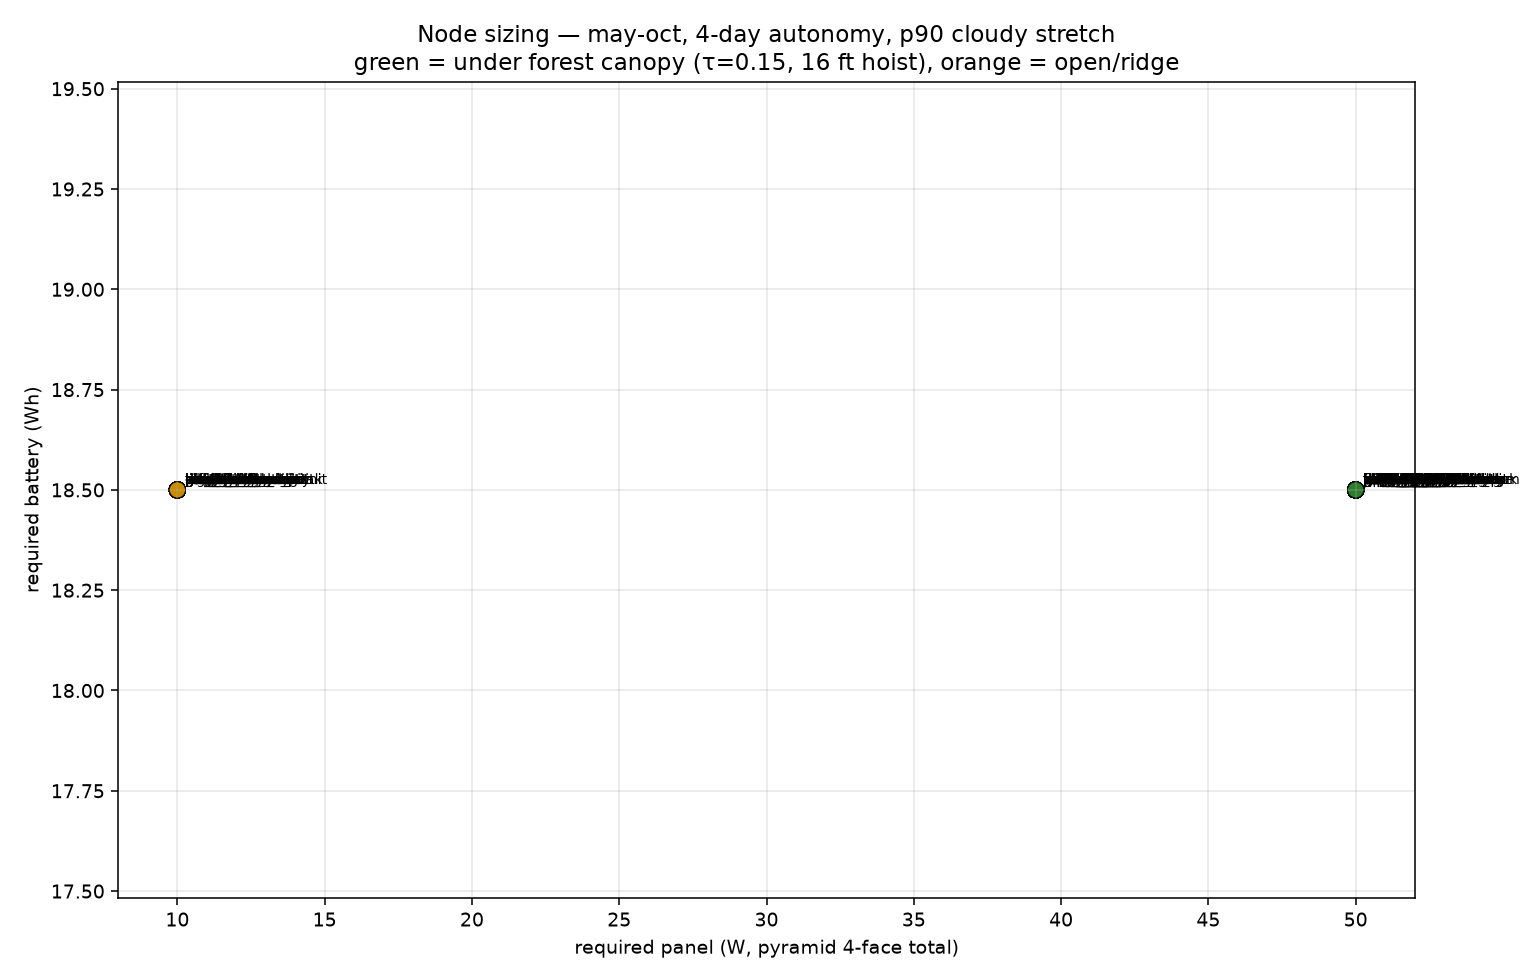

Source data for this figure (header and first rows):
site, category, elev_m, below_treeline, canopy_tau, daily_load_wh, worst_month, harvest_wh_per_w_median, panel_w, panel_feasible, battery_need_wh, battery_wh, battery_mah_3v7
lakes_hut, hut, 1525, False, 1.0, 6.94, 10, 1.047, 10, True, 5.1, 18.5, 5000
madison_hut, hut, 1471, False, 1.0, 6.94, 10, 1.042, 10, True, 5.8, 18.5, 5000
mizpah_hut, hut, 1161, False, 1.0, 6.94, 10, 1.077, 10, True, 4.9, 18.5, 5000
grayknob_cabin, hut, 1500, False, 1.0, 6.94, 10, 1.041, 10, True, 5.7, 18.5, 5000
hermit_lake, shelter, 1165, False, 1.0, 6.94, 10, 0.998, 10, True, 5.3, 18.5, 5000
crag_camp, shelter, 1549, False, 1.0, 6.94, 10, 1.106, 10, True, 4.9, 18.5, 5000
ammo_relay, ridge, 1196, False, 1.0, 6.94, 10, 0.981, 10, True, 6.6, 18.5, 5000
jewell_relay, ridge, 1189, False, 1.0, 6.94, 10, 1.081, 10, True, 4.3, 18.5, 5000
clay_relay, ridge, 1506, False, 1.0, 6.94, 10, 1.042, 10, True, 5.5, 18.5, 5000
monroe_flank, ridge, 1612, False, 1.0, 6.94, 10, 1.059, 10, True, 6.3, 18.5, 5000
lion_head, ridge, 1552, False, 1.0, 6.94, 10, 1.019, 10, True, 5.3, 18.5, 5000
boott_spur, ridge, 1512, False, 1.0, 6.94, 10, 0.919, 10, True, 6.4, 18.5, 5000
jefferson_lawn, ridge, 1694, False, 1.0, 6.94, 10, 1.132, 10, True, 5.8, 18.5, 5000
thunderstorm_jct, ridge, 1727, False, 1.0, 6.94, 10, 1.151, 10, True, 4.2, 18.5, 5000
eisenhower_relay, ridge, 1433, False, 1.0, 6.94, 10, 1.133, 10, True, 5.3, 18.5, 5000
nelson_crag, ridge, 1787, False, 1.0, 6.94, 10, 1.118, 10, True, 4.9, 18.5, 5000
jackson_summit, ridge, 1217, False, 1.0, 6.94, 10, 1.098, 10, True, 4.8, 18.5, 5000
cog_skyline, valley, 1116, False, 1.0, 6.94, 10, 1.102, 10, True, 5.2, 18.5, 5000
madison_summit, ridge, 1606, False, 1.0, 6.94, 10, 1.122, 10, True, 5.7, 18.5, 5000
greenleaf_hut, hut, 1271, False, 1.0, 6.94, 10, 1.111, 10, True, 5.2, 18.5, 5000
lafayette_summit, ridge, 1586, False, 1.0, 6.94, 10, 1.136, 10, True, 5.8, 18.5, 5000
little_haystack, ridge, 1373, False, 1.0, 6.94, 10, 1.045, 10, True, 5.6, 18.5, 5000
liberty_summit, ridge, 1289, False, 1.0, 6.94, 10, 1.088, 10, True, 4.6, 18.5, 5000
kinsman_n, ridge, 1226, False, 1.0, 6.94, 10, 1.133, 10, True, 4.9, 18.5, 5000
garfield_summit, ridge, 1335, False, 1.0, 6.94, 10, 1.072, 10, True, 5.1, 18.5, 5000
galehead_hut, hut, 1142, False, 1.0, 6.94, 10, 1.056, 10, True, 5.6, 18.5, 5000
south_twin, ridge, 1469, False, 1.0, 6.94, 10, 1.082, 10, True, 4.2, 18.5, 5000
guyot_summit, ridge, 1248, False, 1.0, 6.94, 10, 1.061, 10, True, 6.0, 18.5, 5000
bondcliff, ridge, 1162, False, 1.0, 6.94, 10, 0.975, 10, True, 6.0, 18.5, 5000
carrigain_summit, ridge, 1402, False, 1.0, 6.94, 10, 1.097, 10, True, 5.6, 18.5, 5000
whiteface_summit, ridge, 1142, False, 1.0, 6.94, 10, 1.076, 10, True, 5.4, 18.5, 5000
passaconaway, ridge, 1221, False, 1.0, 6.94, 10, 1.106, 10, True, 5.4, 18.5, 5000
moosilauke_summit, ridge, 1453, False, 1.0, 6.94, 10, 1.095, 10, True, 5.2, 18.5, 5000
carter_dome, ridge, 1457, False, 1.0, 6.94, 10, 1.099, 10, True, 6.0, 18.5, 5000
imp_shelter, shelter, 1155, False, 1.0, 6.94, 10, 1.126, 10, True, 4.9, 18.5, 5000
moriah_summit, ridge, 1158, False, 1.0, 6.94, 10, 1.043, 10, True, 5.4, 18.5, 5000
cabot_summit, ridge, 1199, False, 1.0, 6.94, 10, 1.089, 10, True, 5.5, 18.5, 5000
pulpit_rock, ridge, 1133, False, 1.0, 6.94, 10, 0.931, 10, True, 5.6, 18.5, 5000
blue_ridge_ledge, ridge, 1234, False, 1.0, 6.94, 10, 1.095, 10, True, 4.8, 18.5, 5000
the_horn, ridge, 1128, False, 1.0, 6.94, 10, 1.012, 10, True, 5.5, 18.5, 5000
moosilauke_s_peak, ridge, 1382, False, 1.0, 6.94, 10, 1.145, 10, True, 4.8, 18.5, 5000
signal_ridge, ridge, 1195, False, 1.0, 6.94, 10, 1.048, 10, True, 6.3, 18.5, 5000
mt_hight, ridge, 1269, False, 1.0, 6.94, 10, 0.965, 10, True, 5.3, 18.5, 5000
south_carter, ridge, 1196, False, 1.0, 6.94, 10, 0.907, 10, True, 6.8, 18.5, 5000
mt_hale, ridge, 1146, False, 1.0, 6.94, 10, 1.073, 10, True, 6.2, 18.5, 5000
carter_notch_hut, hut, 1014, True, 0.15, 6.94, 10, 0.161, 50, False, 8.0, 18.5, 5000
dolly_copp, shelter, 931.2, True, 0.15, 6.94, 10, 0.16, 50, False, 8.2, 18.5, 5000
pierce_relay, ridge, 1021, True, 0.15, 6.94, 10, 0.167, 50, False, 7.1, 18.5, 5000
wildcat_d, ridge, 951.8, True, 0.15, 6.94, 10, 0.16, 50, False, 8.4, 18.5, 5000
appalachia_th, valley, 397.1, True, 0.15, 6.94, 10, 0.169, 50, False, 8.8, 18.5, 5000
caps_ridge_th, valley, 907.9, True, 0.15, 6.94, 10, 0.167, 50, False, 7.5, 18.5, 5000
glen_ellis, valley, 581.8, True, 0.15, 6.94, 10, 0.157, 50, False, 7.8, 18.5, 5000
great_gulf_th, valley, 888.1, True, 0.15, 6.94, 10, 0.161, 50, False, 8.1, 18.5, 5000
glen_house, valley, 492.1, True, 0.15, 6.94, 10, 0.153, 50, False, 8.5, 18.5, 5000
webster_cliff, ridge, 1079, True, 0.15, 6.94, 10, 0.161, 50, False, 8.9, 18.5, 5000
wildcat_a, ridge, 828.2, True, 0.15, 6.94, 10, 0.157, 50, False, 9.6, 18.5, 5000
durand_ridge, ridge, 1086, True, 0.15, 6.94, 10, 0.169, 50, False, 6.6, 18.5, 5000
lonesome_lake_hut, hut, 839.4, True, 0.15, 6.94, 10, 0.162, 50, False, 8.4, 18.5, 5000
kinsman_pond, shelter, 987.5, True, 0.15, 6.94, 10, 0.162, 50, False, 7.3, 18.5, 5000
zealand_hut, hut, 792.6, True, 0.15, 6.94, 10, 0.162, 50, False, 8.1, 18.5, 5000
... 101 more rows
